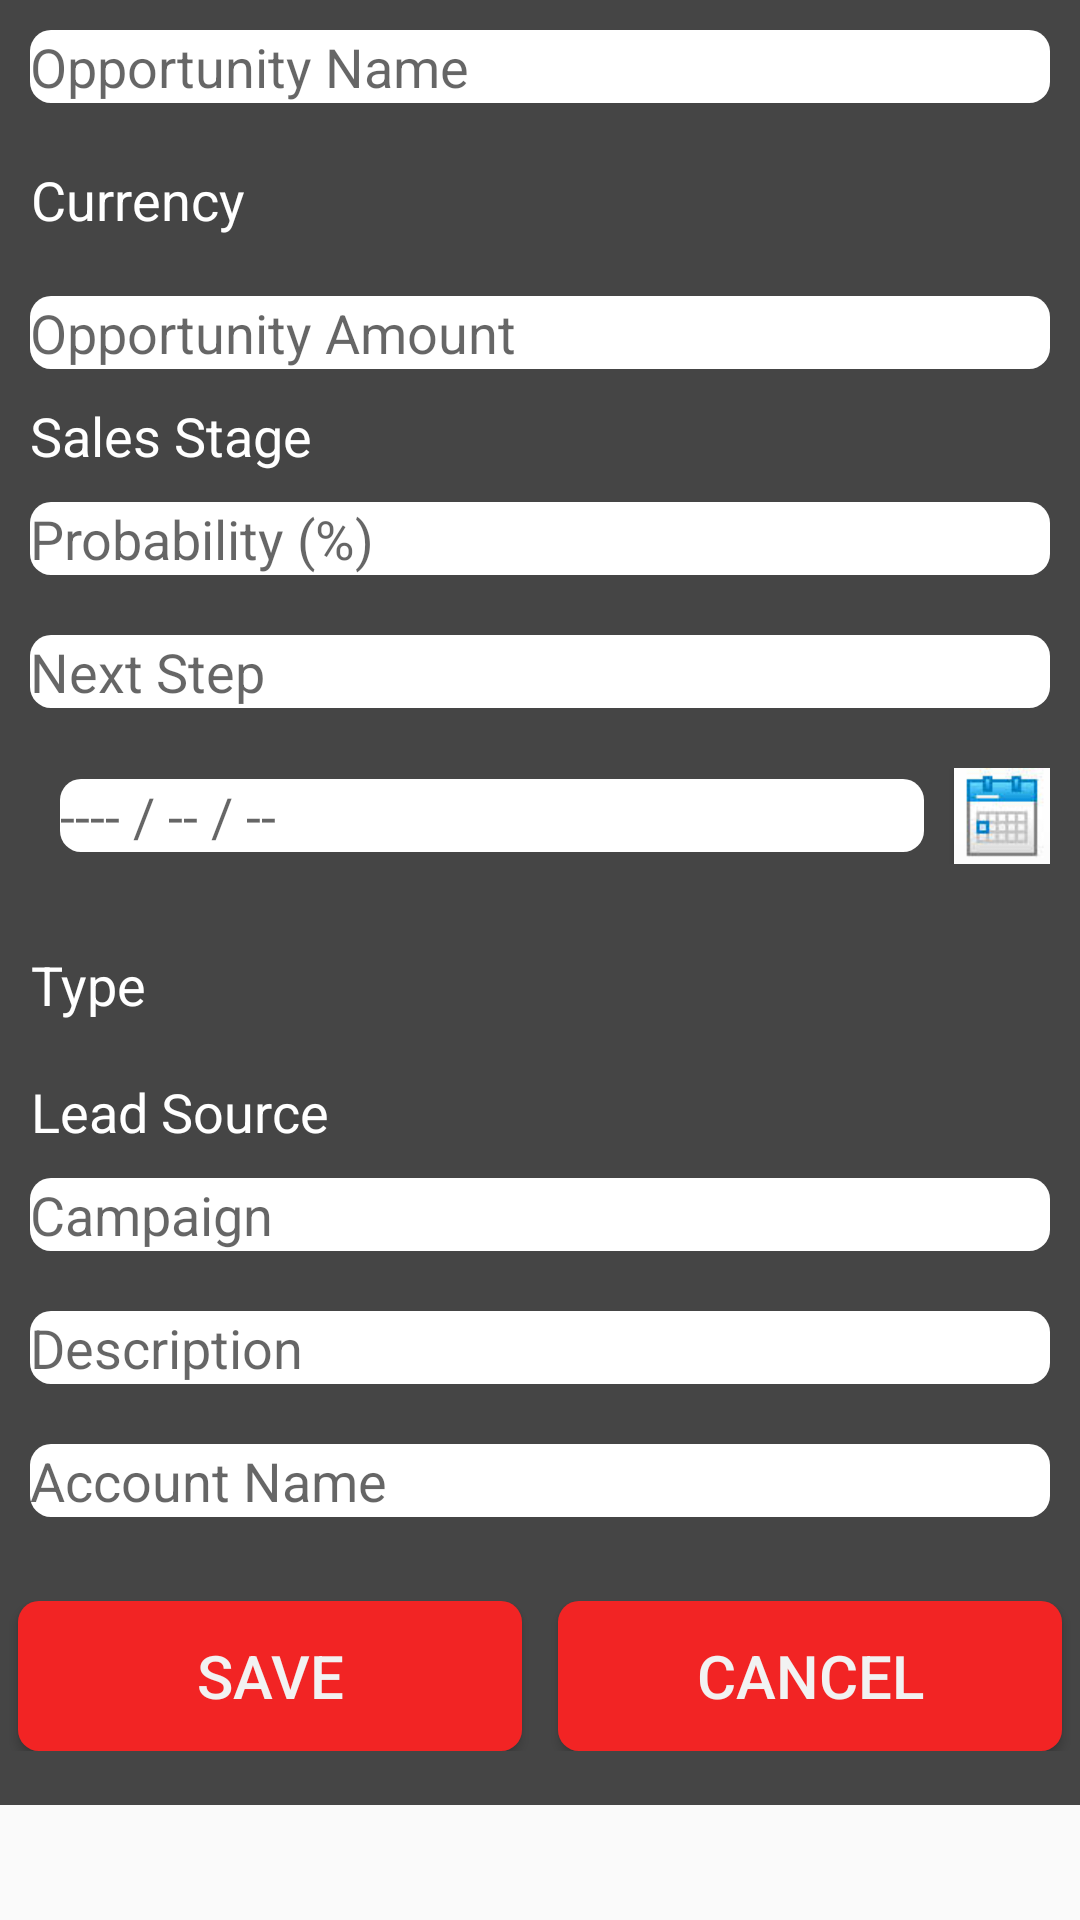

Reconstruct the res/layout file that produces this screen, plus the resources it refers to.
<!-- AndroidManifest.xml: application theme AppTheme -->
<!-- res/layout/add_new_opportunites.xml -->
<?xml version="1.0" encoding="utf-8"?>
<ScrollView
    xmlns:android="http://schemas.android.com/apk/res/android"
    android:layout_width="fill_parent"
    android:layout_height="fill_parent">
<LinearLayout xmlns:android="http://schemas.android.com/apk/res/android"
    android:layout_width="match_parent"
    android:layout_height="match_parent"
    android:background="#454545"
    android:orientation="vertical">

    <LinearLayout
        android:layout_width="match_parent"
        android:layout_height="wrap_content"
        android:orientation="horizontal"
        android:padding="10dp">

        <EditText
            android:id="@+id/txt_opportunity_name"
            android:layout_width="match_parent"
            android:layout_height="match_parent"
            android:layout_gravity="center|center_horizontal"
            android:background="@drawable/rounded_conner"
            android:hint="Opportunity Name"
            android:inputType="text" />
    </LinearLayout>

    <LinearLayout
        android:layout_width="match_parent"
        android:layout_height="wrap_content"
        android:orientation="horizontal"
        android:padding="10dp">

        <LinearLayout
            android:layout_width="0.0dp"
            android:layout_height="match_parent"
            android:layout_weight="1"
            android:orientation="horizontal">

            <TextView
                android:textColor="@color/textColor"
                android:layout_width="wrap_content"
                android:layout_height="wrap_content"
                android:layout_gravity="center_vertical"
                android:gravity="center_horizontal"
                android:text="Currency"
                android:textAppearance="?android:attr/textAppearanceMedium" />

            <Spinner
                android:id="@+id/spinner_currency"
                android:layout_width="wrap_content"
                android:layout_height="wrap_content"
                android:layout_gravity="center_vertical|center_horizontal|left"
                android:background="@drawable/rounded_conner"
                android:gravity="start"
                android:prompt="@string/spinner_prompt"></Spinner>
        </LinearLayout>

    </LinearLayout>

    <LinearLayout
        android:layout_width="match_parent"
        android:layout_height="wrap_content"
        android:orientation="horizontal"
        android:padding="10dp">

        <EditText
            android:id="@+id/txt_opportunity_amount"
            android:layout_width="match_parent"
            android:layout_height="match_parent"
            android:layout_gravity="center|center_horizontal"
            android:background="@drawable/rounded_conner"
            android:hint="Opportunity Amount"
            android:inputType="number" />
    </LinearLayout>

    <LinearLayout
        android:layout_width="match_parent"
        android:layout_height="wrap_content"
        android:orientation="horizontal"
        android:layout_marginLeft="10dp">

        <TextView
            android:layout_width="wrap_content"
            android:layout_height="wrap_content"
            android:layout_gravity="center_vertical"
            android:gravity="center_vertical|center_horizontal"
            android:text="Sales Stage"
            android:textColor="@color/textColor"
            android:textAppearance="?android:attr/textAppearanceMedium" />

        <Spinner
            android:id="@+id/spinner_sales_stage"
            android:layout_width="wrap_content"
            android:layout_height="wrap_content"
            android:layout_gravity="center_vertical|center_horizontal|left"
            android:background="@drawable/rounded_conner"
            android:gravity="start"
            android:prompt="@string/spinner_prompt"></Spinner>
    </LinearLayout>


    <LinearLayout
        android:layout_width="match_parent"
        android:layout_height="wrap_content"
        android:orientation="horizontal"
        android:padding="10dp">

        <EditText
            android:id="@+id/txt_probability"
            android:layout_width="match_parent"
            android:layout_height="match_parent"
            android:layout_gravity="center|center_horizontal"
            android:background="@drawable/rounded_conner"
            android:hint="Probability (%)"
            android:inputType="number" />
    </LinearLayout>

    <LinearLayout
        android:layout_width="match_parent"
        android:layout_height="wrap_content"
        android:orientation="horizontal"
        android:padding="10dp">

        <EditText
            android:id="@+id/txt_next_step"
            android:layout_width="match_parent"
            android:layout_height="match_parent"
            android:layout_gravity="center|center_horizontal"
            android:background="@drawable/rounded_conner"
            android:hint="Next Step" />
    </LinearLayout>


    <LinearLayout
        android:layout_width="match_parent"
        android:layout_height="wrap_content"
        android:orientation="horizontal"
        android:padding="10dp">

        <EditText
            android:id="@+id/txt_expected_close_date"
            android:layout_width="0dp"
            android:layout_height="wrap_content"
            android:layout_gravity="center_vertical"
            android:layout_marginLeft="10dp"
            android:layout_marginRight="10dp"
            android:layout_weight="0.56"
            android:background="@drawable/rounded_conner"
            android:hint="---- / -- / --"
            android:inputType="datetime|date" />

        <Button
            android:layout_width="32dp"
            android:layout_height="32dp"
            android:background="@drawable/date_picker"
            android:id="@+id/date"
            android:layout_gravity="center_vertical" />
    </LinearLayout>

    <LinearLayout
        android:layout_width="match_parent"
        android:layout_height="wrap_content"
        android:layout_marginTop="18dp"
        android:orientation="horizontal"
        android:layout_marginLeft="10dp">

        <TextView
            android:layout_width="wrap_content"
            android:layout_height="wrap_content"
            android:layout_gravity="center_vertical"
            android:gravity="center_vertical|center_horizontal"
            android:text="Type"
            android:textColor="@color/textColor"
            android:textAppearance="?android:attr/textAppearanceMedium" />

        <Spinner
            android:id="@+id/spinner_type"
            android:layout_width="wrap_content"
            android:layout_height="wrap_content"
            android:layout_gravity="center_vertical|center_horizontal|left"
            android:background="@drawable/rounded_conner"
            android:gravity="start"
            android:prompt="@string/spinner_prompt"></Spinner>
    </LinearLayout>

    <LinearLayout
        android:layout_width="match_parent"
        android:layout_height="wrap_content"
        android:layout_marginTop="18dp"
        android:orientation="horizontal"
        android:layout_marginLeft="10dp">

        <TextView
            android:layout_width="wrap_content"
            android:layout_height="wrap_content"
            android:layout_gravity="center_vertical"
            android:gravity="center_vertical|center_horizontal"
            android:text="Lead Source"
            android:textColor="@color/textColor"
            android:textAppearance="?android:attr/textAppearanceMedium" />

        <Spinner
            android:id="@+id/spinner_lead_source"
            android:layout_width="wrap_content"
            android:layout_height="wrap_content"
            android:layout_gravity="center_vertical|center_horizontal|left"
            android:background="@drawable/rounded_conner"
            android:gravity="start"
            android:prompt="@string/spinner_prompt"></Spinner>
    </LinearLayout>


    <LinearLayout
        android:layout_width="match_parent"
        android:layout_height="wrap_content"

        android:orientation="horizontal"
        android:padding="10dp">

        <EditText
            android:id="@+id/txt_campaign"
            android:layout_width="match_parent"
            android:layout_height="match_parent"
            android:layout_gravity="center_horizontal|center_vertical"
            android:background="@drawable/rounded_conner"
            android:hint="Campaign"
            android:inputType="text" />
    </LinearLayout>

    <LinearLayout
        android:layout_width="match_parent"
        android:layout_height="wrap_content"
        android:orientation="horizontal"
        android:padding="10dp">

        <EditText
            android:id="@+id/txt_description"
            android:layout_width="match_parent"
            android:layout_height="match_parent"
            android:layout_gravity="center_horizontal|center_vertical"
            android:background="@drawable/rounded_conner"
            android:hint="Description"
            android:inputType="text" />
    </LinearLayout>

    <LinearLayout
        android:layout_width="match_parent"
        android:layout_height="wrap_content"
        android:orientation="horizontal"
        android:padding="10dp">

        <EditText
            android:id="@+id/txt_account_name"
            android:layout_width="match_parent"
            android:layout_height="match_parent"
            android:layout_gravity="center_horizontal|center_vertical"
            android:background="@drawable/rounded_conner"
            android:hint="Account Name"
            android:inputType="text" />
    </LinearLayout>

    <LinearLayout
        android:layout_width="match_parent"
        android:layout_height="wrap_content"
        android:layout_marginBottom="18dp"
        android:layout_marginTop="18dp"
        android:orientation="horizontal">

        <Button
            android:id="@+id/btn_save"
            android:layout_width="0dp"
            android:layout_height="50dp"
            android:layout_marginLeft="6dp"
            android:layout_marginRight="6dp"
            android:layout_weight="1"
            android:background="@drawable/rounded_conner_btn"
            android:text="Save"
            android:textColor="#f2f2f2"
            android:textSize="20dp" />

        <Button
            android:id="@+id/btn_cancel"
            android:layout_width="0dp"
            android:layout_height="50dp"
            android:layout_marginLeft="6dp"
            android:layout_marginRight="6dp"
            android:layout_weight="1"
            android:background="@drawable/rounded_conner_btn"
            android:text="Cancel"
            android:textColor="#f2f2f2"
            android:textSize="20dp" />
    </LinearLayout>
</LinearLayout>
</ScrollView>
<!-- resources referenced by this layout -->
<resources>
  <color name="textColor">#FFFFFF</color>
  <!-- drawable date_picker: jpg bitmap (drawable, 1387 bytes) -->
  <!-- drawable rounded_conner (drawable) -->
  <?xml version="1.0" encoding="utf-8"?>
  <shape xmlns:android="http://schemas.android.com/apk/res/android" >
  
      <solid android:color="#ffffff"/>
      <corners
          android:bottomLeftRadius="7dp"
          android:bottomRightRadius="7dp"
          android:topLeftRadius="7dp"
          android:topRightRadius="7dp" />
  </shape>
  <!-- drawable rounded_conner_btn (drawable) -->
  <?xml version="1.0" encoding="utf-8"?>
  <shape xmlns:android="http://schemas.android.com/apk/res/android" >
  
      <solid android:color="#f22424"/>
      <corners
          android:bottomLeftRadius="7dp"
          android:bottomRightRadius="7dp"
          android:topLeftRadius="7dp"
          android:topRightRadius="7dp" />
  </shape>
  <string name="spinner_prompt">spinner_prompt</string>
  <style name="AppTheme" parent="AppTheme.Base">
          
  
      </style>
  <style name="AppTheme.Base" parent="Theme.AppCompat.Light.NoActionBar">
          <item name="colorPrimary">@color/primaryColor</item>
          <item name="colorPrimaryDark">@color/primaryColorDark</item>
          <item name="colorAccent">@color/accentColor</item>
      </style>
  <color name="primaryColor">#26292d</color>
  <color name="primaryColorDark">#7B1FA2</color>
  <color name="accentColor">#50514F</color>
</resources>
